Labelled photos from "split", an image-classification folder in Foodevn/python_pre_processing_img. The possible labels are: ripe, rotten, unripe.

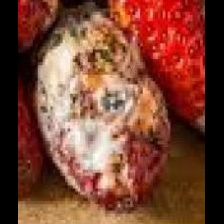
Label: rotten

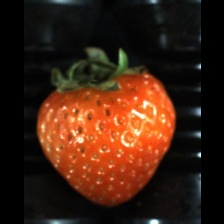
Label: ripe

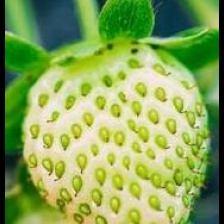
Label: unripe

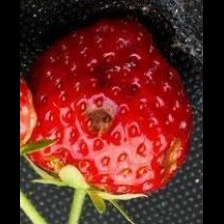
Label: rotten

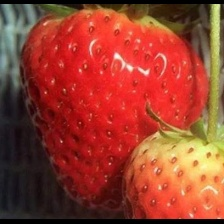
Label: ripe

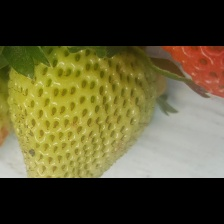
Label: unripe
